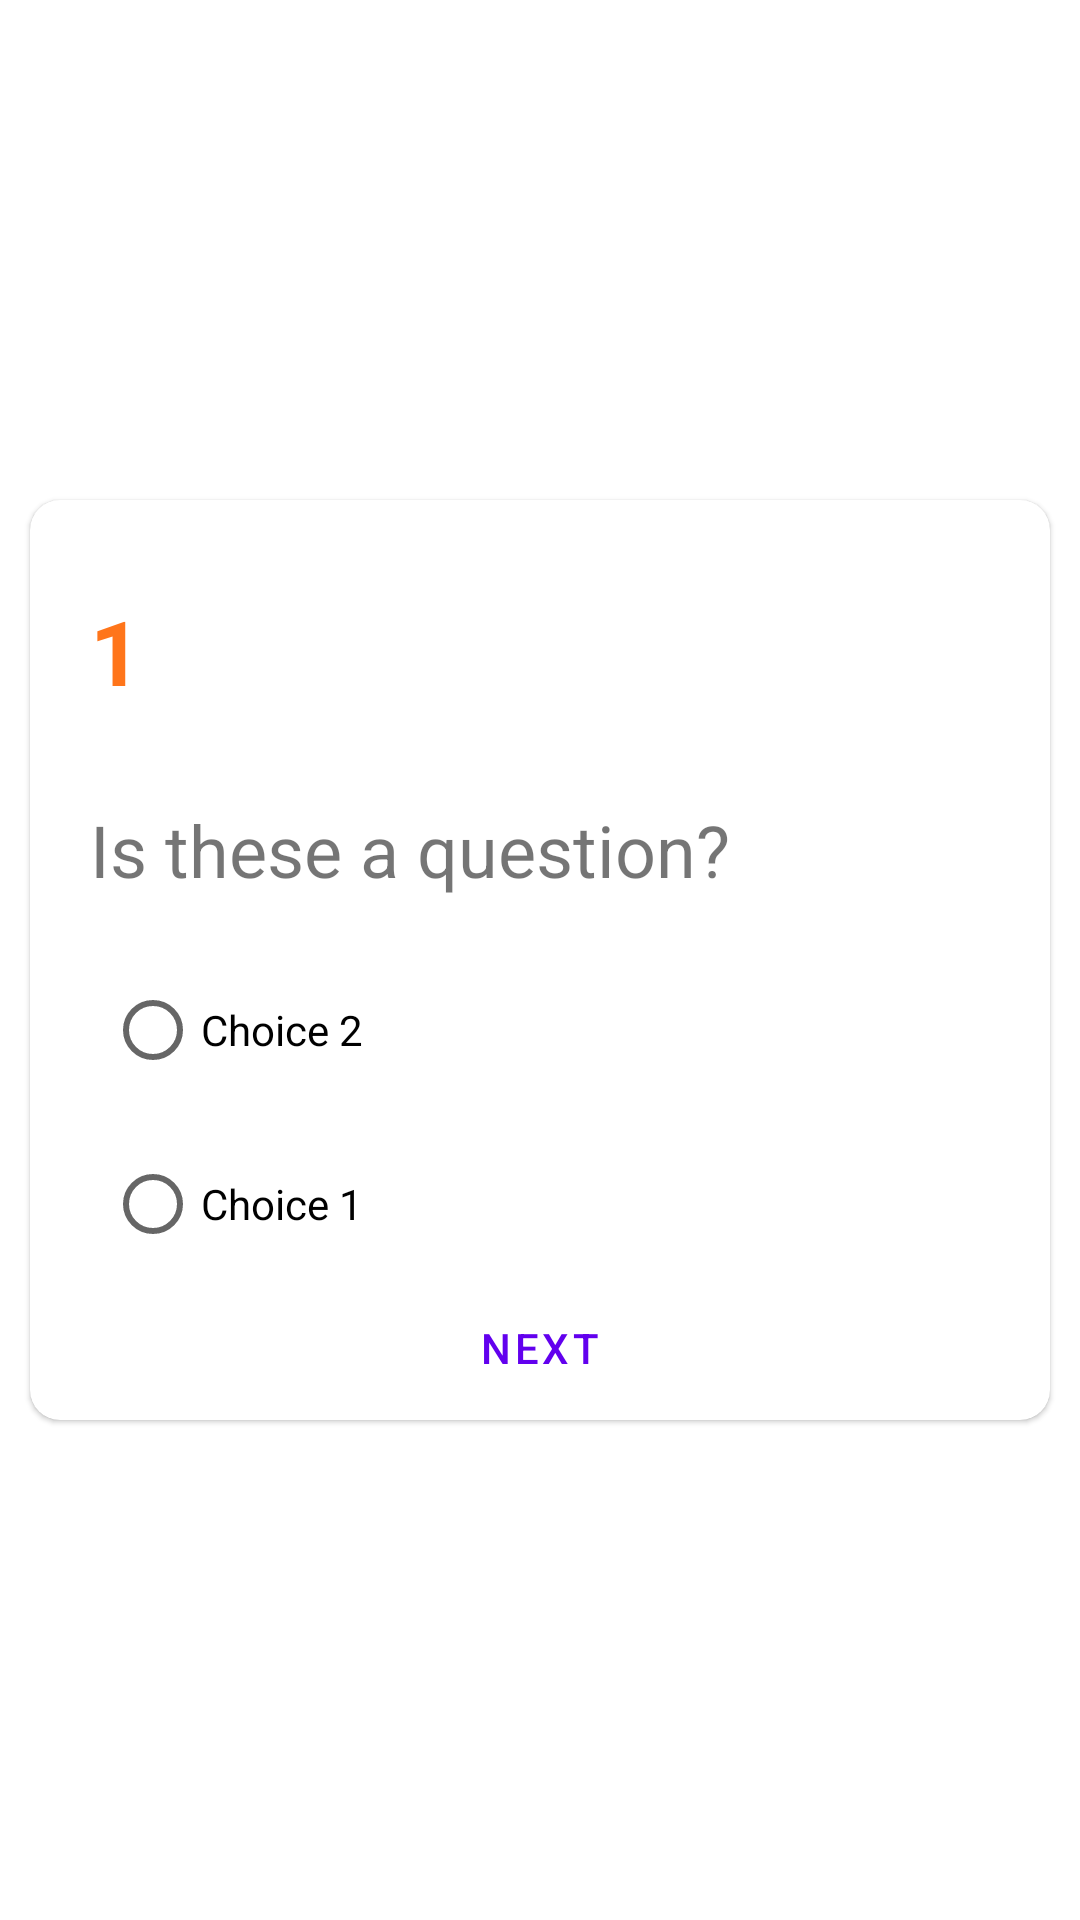

The Android layout XML behind this screen, and the referenced resources:
<!-- AndroidManifest.xml: application theme Theme.KCMAv1.NoActionBar -->
<!-- res/layout/activity_take_exam.xml -->
<?xml version="1.0" encoding="utf-8"?>
<LinearLayout xmlns:android="http://schemas.android.com/apk/res/android"
    xmlns:app="http://schemas.android.com/apk/res-auto"
    xmlns:tools="http://schemas.android.com/tools"
    android:layout_width="match_parent"
    android:layout_height="match_parent"
    android:orientation="vertical"
    android:gravity="center"
    tools:context=".learn.TakeExamActivity">
    <com.google.android.material.card.MaterialCardView
        android:layout_width="match_parent"
        android:layout_marginHorizontal="10dp"
        app:cardCornerRadius="10dp"
        android:padding="10dp"
        android:layout_height="wrap_content">
        <LinearLayout
            android:layout_width="match_parent"
            android:layout_height="match_parent"
            android:orientation="vertical"
            >
    <TextView
        android:layout_width="wrap_content"
        android:layout_height="wrap_content"
        android:id="@+id/q_no"
        android:layout_marginTop="30dp"
        android:text="1"
        android:layout_marginLeft="20dp"
        android:textSize="30sp"
        android:textColor="@color/dark_pink"
        android:textStyle="bold"
        />
<TextView
    android:layout_width="match_parent"
    android:layout_height="wrap_content"
    android:id="@+id/q_title"
    android:text="Is these a question?"
    android:layout_marginTop="30dp"
    android:layout_marginLeft="20dp"
    android:textSize="24sp"
    />
    <RadioGroup
        android:layout_width="match_parent"
        android:id="@+id/q_choice"
        android:layout_marginTop="20dp"
        android:layout_marginLeft="25dp"
        android:layout_height="wrap_content">
        <RadioButton
            android:layout_width="wrap_content"
            android:id="@+id/choice1"
            android:text="Choice 2"
            android:layout_height="wrap_content"/>
        <RadioButton
            android:layout_width="wrap_content"
            android:id="@+id/choice2"
            android:text="Choice 1"
            android:layout_height="wrap_content"
            android:layout_marginTop="10dp"
            />
    </RadioGroup>
     <Button
        android:layout_width="match_parent"
        android:layout_height="wrap_content"
        android:text="next"
        style="?attr/borderlessButtonStyle"
        android:id="@+id/next"
        android:layout_gravity="center"
        />
    <Button
        android:layout_width="match_parent"
        android:layout_height="wrap_content"
        android:text="done"
        android:id="@+id/done"
        android:layout_gravity="center"
        android:visibility="gone"
        />
        </LinearLayout>
    </com.google.android.material.card.MaterialCardView>
</LinearLayout>
<!-- resources referenced by this layout -->
<resources>
  <color name="dark_pink">#ff751a</color>
  <style name="Theme.KCMAv1.NoActionBar" parent="Theme.MaterialComponents.Light">
          <item name="windowActionBar">false</item>
          <item name="windowNoTitle">true</item>
          <item name="colorPrimaryVariant">@color/light_blue</item>
          <item name="colorSecondary">@color/dark_blue</item>
          <item name="colorSecondaryVariant">@color/dark_pink</item>
          <item name="colorOnSecondary">@color/black</item>
      </style>
  <color name="light_blue">#6666cc</color>
  <color name="dark_blue">#7869ff</color>
  <color name="black">#000</color>
</resources>
